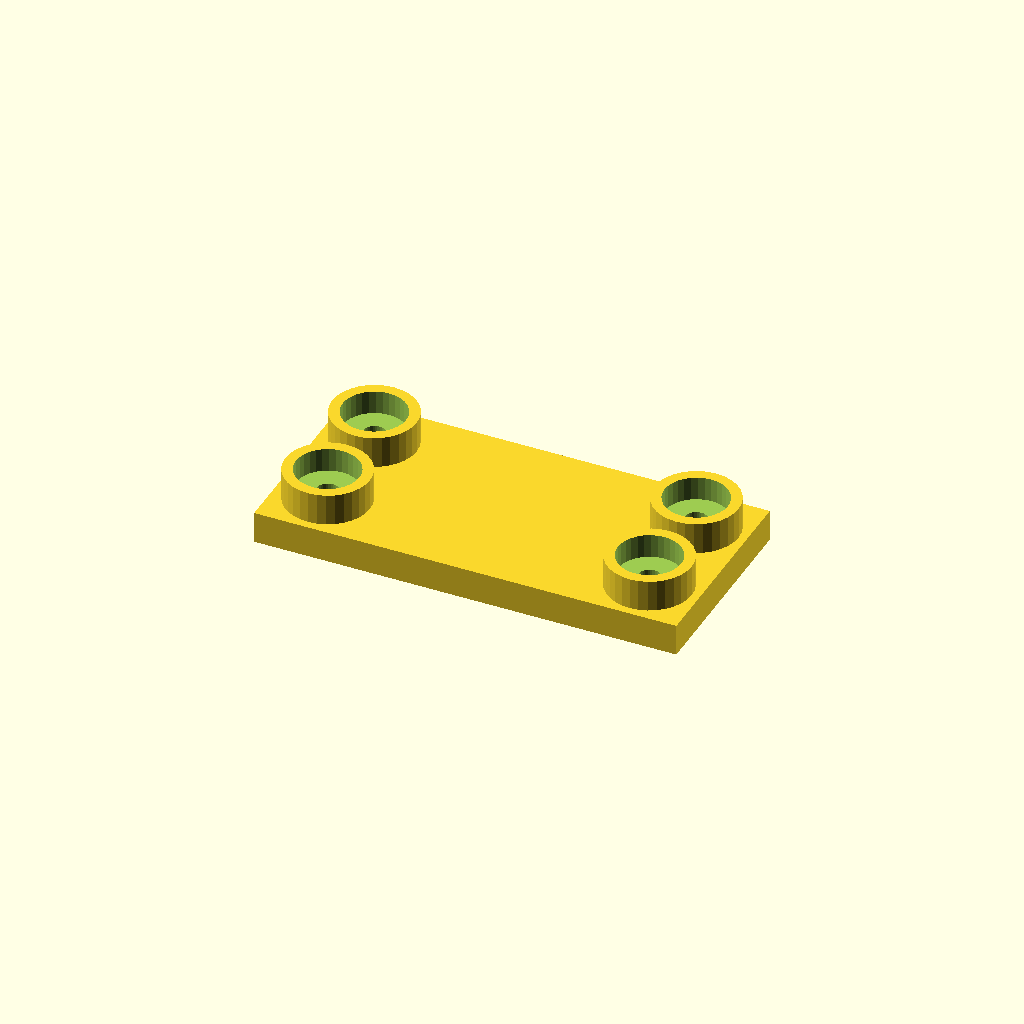
Cell 1: rendered with the file's own defaults.
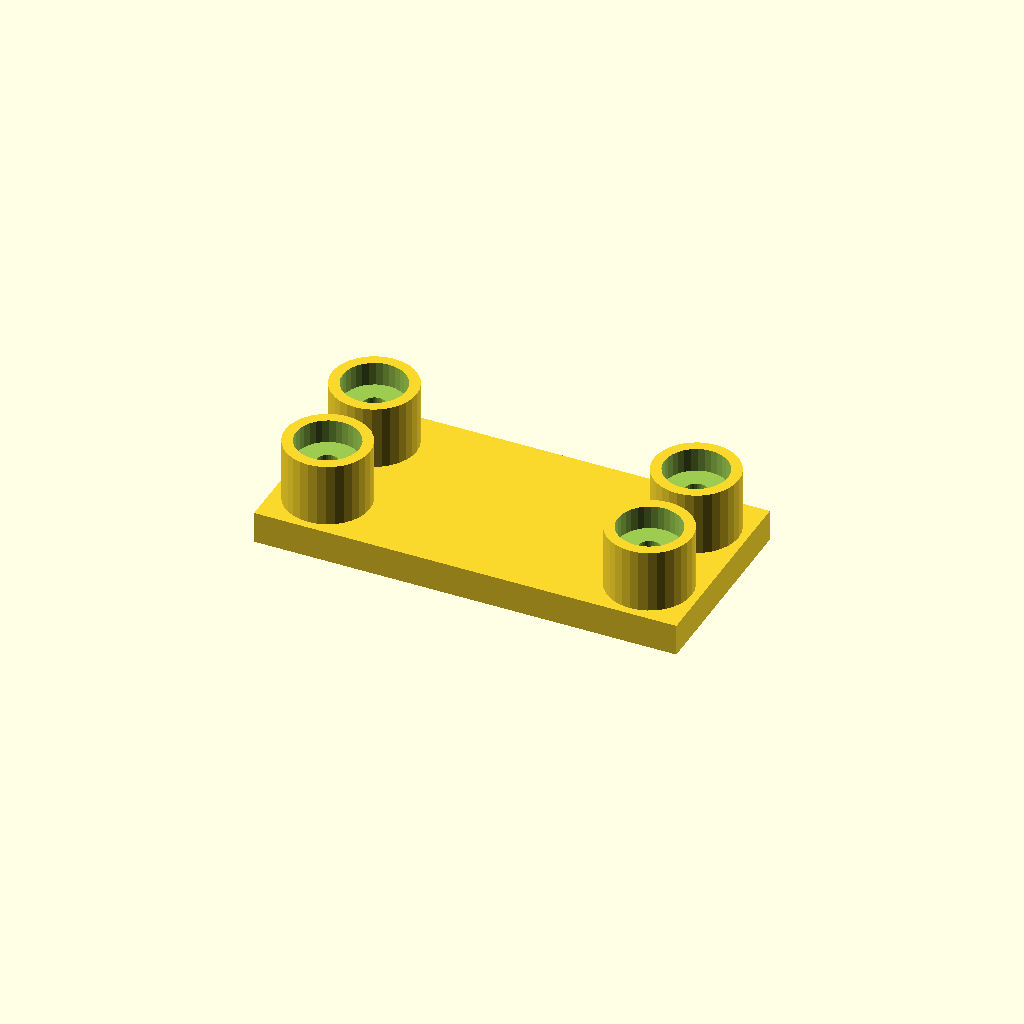
Cell 2: boss_h = 24 (everything else at default).
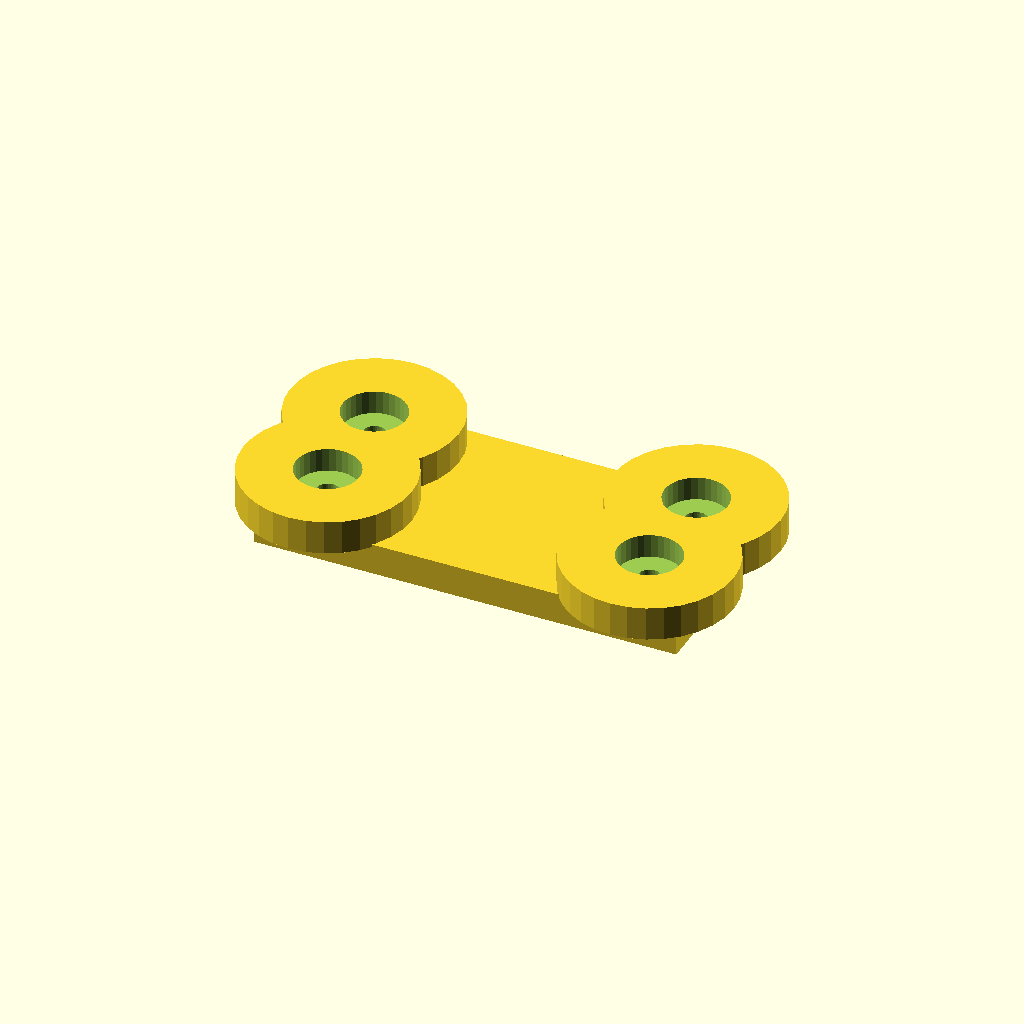
Cell 3: the same model with boss_d = 64.
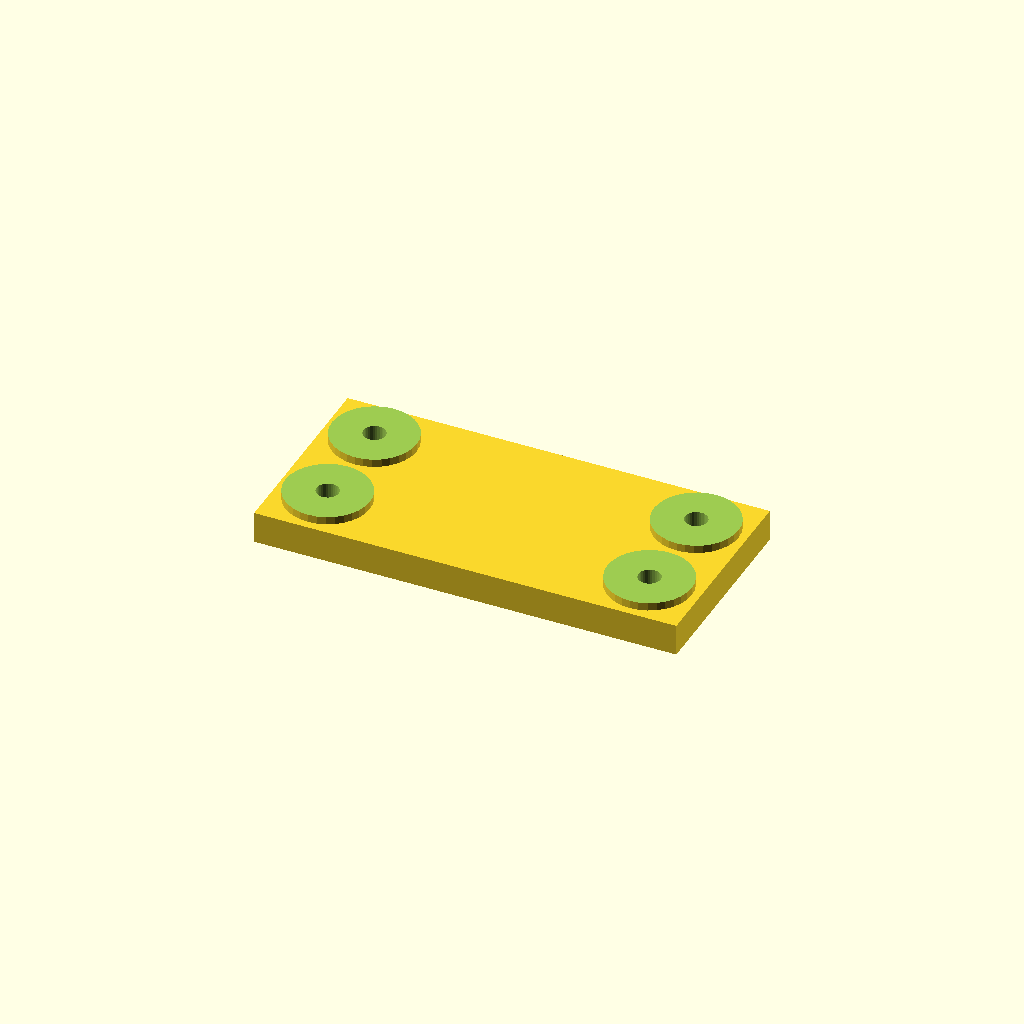
Cell 4: the same model with socket_d = 48.
One fixed orthographic camera (rotation 55°, 0°, 25°; colour scheme Cornfield) for every cell.
Source of the model, optional_data/data/place1/socketpads/part_0108.scad:
$fn = 32;

// ----------------------------------------------------------------------
// Socket pad plate
// bosses with counterbored sockets for the screws
// ----------------------------------------------------------------------

// --- parameters (mm) ---
base_t = 12;            // base plate thickness
boss_h = 12;            // boss height above the base plate
boss_d = 32;            // boss diameter
socket_d = 24;          // socket diameter
socket_depth = 9;       // socket depth from the boss face
bolt_d = 8.4;           // screw clearance hole through the socket floor
plate = [160, 76, 12];  // overall size (x, y, z)
edge = 19;              // boss centre offset from the plate edge
pads = 4;               // boss count, one per corner

// --- derived feature positions (mm) ---
height = base_t + boss_h;        // = 24   overall height of the part
corner_x = plate[0] / 2 - edge;  // = 61   boss centre X
corner_y = plate[1] / 2 - edge;  // = 19   boss centre Y
feature_centers = [
  [corner_x, corner_y],
  [-corner_x, corner_y],
  [-corner_x, -corner_y],
  [corner_x, -corner_y]
];   // boss centres: sockets, holes and the pads themselves are placed from here

// base plate, bosses on feature_centers, socket + through hole in each
difference() {
  union() {
    cube(plate, center = true);
    for (centre = feature_centers)
      translate([centre[0], centre[1], plate[2] / 2 - 1])
        cylinder(d = boss_d, h = boss_h + 1);
  }
  for (centre = feature_centers) {
    translate([centre[0], centre[1], plate[2] / 2 + boss_h - socket_depth])
      cylinder(d = socket_d, h = socket_depth + 1);
    translate([centre[0], centre[1], -height])
      cylinder(d = bolt_d, h = 2 * height + 2);  // through the socket floor
  }
}
Customizer parameters (derived from the source; name, type, default, range or options):
base_t: number, default 12
boss_h: number, default 12
boss_d: number, default 32
socket_d: number, default 24
socket_depth: number, default 9
bolt_d: number, default 8.4
plate: vector, default [160, 76, 12]
edge: number, default 19
pads: number, default 4
